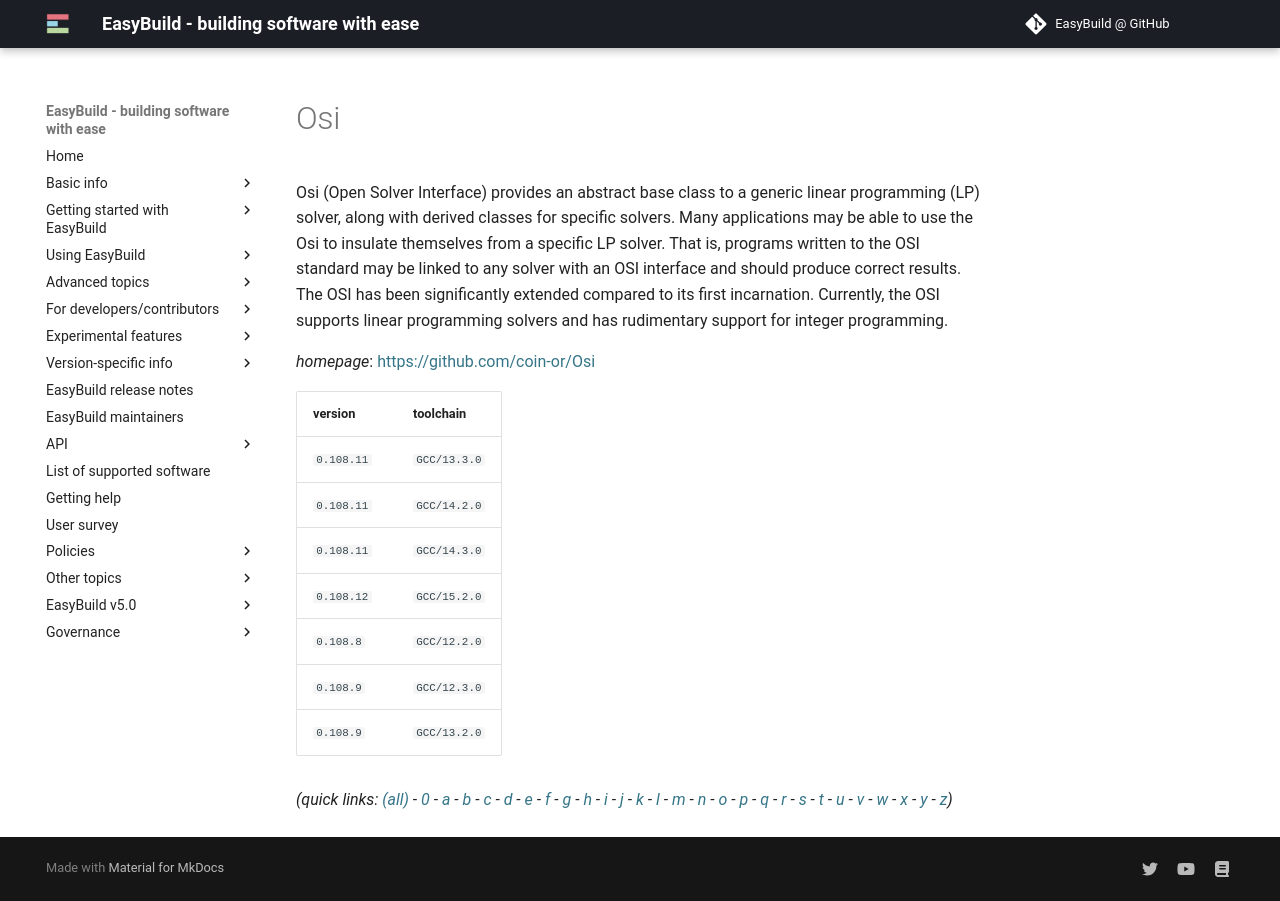

repository: easybuilders/easybuild-docs · page: version-specific/supported-software/o/Osi/index.html · generator: mkdocs

---
search:
  boost: 0.5
---
# Osi

Osi (Open Solver Interface) provides an abstract base class to a generic linear programming (LP) solver, along with derived classes for specific solvers. Many applications may be able to use the Osi to insulate themselves from a specific LP solver. That is, programs written to the OSI standard may be linked to any solver with an OSI interface and should produce correct results. The OSI has been significantly extended compared to its first incarnation. Currently, the OSI supports linear programming solvers and has rudimentary support for integer programming.

*homepage*: <https://github.com/coin-or/Osi>

version | toolchain
--------|----------
``0.108.11`` | ``GCC/13.3.0``
``0.108.11`` | ``GCC/14.2.0``
``0.108.11`` | ``GCC/14.3.0``
``0.108.8`` | ``GCC/12.2.0``
``0.108.9`` | ``GCC/12.3.0``
``0.108.9`` | ``GCC/13.2.0``


*(quick links: [(all)](../index.md) - [0](../0/index.md) - [a](../a/index.md) - [b](../b/index.md) - [c](../c/index.md) - [d](../d/index.md) - [e](../e/index.md) - [f](../f/index.md) - [g](../g/index.md) - [h](../h/index.md) - [i](../i/index.md) - [j](../j/index.md) - [k](../k/index.md) - [l](../l/index.md) - [m](../m/index.md) - [n](../n/index.md) - [o](../o/index.md) - [p](../p/index.md) - [q](../q/index.md) - [r](../r/index.md) - [s](../s/index.md) - [t](../t/index.md) - [u](../u/index.md) - [v](../v/index.md) - [w](../w/index.md) - [x](../x/index.md) - [y](../y/index.md) - [z](../z/index.md))*
